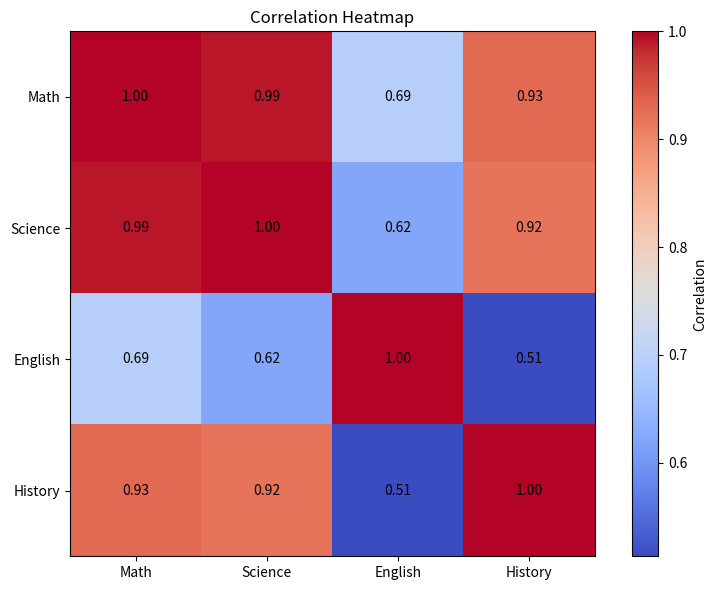

Python code for this plot:
import pandas as pd
import matplotlib.pyplot as plt

def main():
    data = {
        'Math': [78, 82, 85, 90, 88, 94],
        'Science': [70, 76, 80, 92, 86, 96],
        'English': [82, 84, 88, 85, 91, 89],
        'History': [68, 70, 72, 78, 74, 88]
    }
    df = pd.DataFrame(data)

    cov_matrix = df.cov()
    corr_matrix = df.corr()

    print("Covariance Matrix:\n", cov_matrix)
    print("\nCorrelation Matrix:\n", corr_matrix)
    print("\nInterpretation: values closer to 1 or -1 indicate stronger linear relationships.")

    plt.figure(figsize=(8, 6))
    plt.imshow(corr_matrix, cmap='coolwarm', interpolation='nearest')
    plt.colorbar(label='Correlation')
    for i in range(len(corr_matrix.columns)):
        for j in range(len(corr_matrix.columns)):
            plt.text(j, i, f'{corr_matrix.iloc[i, j]:.2f}', ha='center', va='center', color='black')
    plt.xticks(range(len(corr_matrix.columns)), corr_matrix.columns)
    plt.yticks(range(len(corr_matrix.columns)), corr_matrix.columns)
    plt.title('Correlation Heatmap')
    plt.tight_layout()
    plt.show()

if __name__ == "__main__":
    main()
